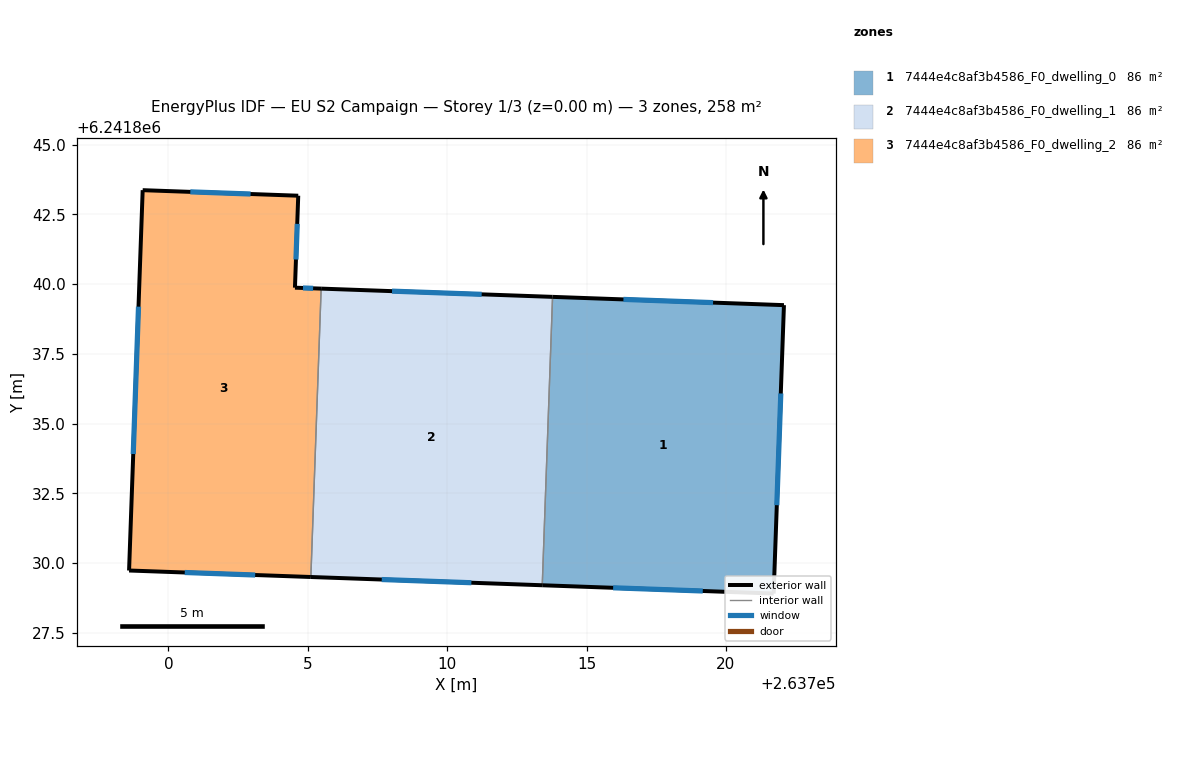
=== STOREY PLAN SPEC (per zone: floor XY polygon, exterior-wall plan segments, windows/doors) ===
zone 1: 7444e4c8af3b4586_F0_dwelling_0  (86.0 m²)
  floor: (263722.08, 6241839.25) (263721.71, 6241828.90) (263713.41, 6241829.20) (263713.78, 6241839.54)
  exterior wall: (263722.08, 6241839.25) – (263713.78, 6241839.54)  [8.3 m]
    window: (263719.54, 6241839.34) – (263716.32, 6241839.45)  [3.7 m²]
  exterior wall: (263721.71, 6241828.90) – (263722.08, 6241839.25)  [10.4 m]
    window: (263721.83, 6241832.07) – (263721.97, 6241836.08)  [4.7 m²]
  exterior wall: (263713.41, 6241829.20) – (263721.71, 6241828.90)  [8.3 m]
    window: (263715.95, 6241829.11) – (263719.17, 6241828.99)  [3.7 m²]
  interior walls: 1
zone 2: 7444e4c8af3b4586_F0_dwelling_1  (86.0 m²)
  floor: (263713.78, 6241839.54) (263713.41, 6241829.20) (263705.11, 6241829.49) (263705.48, 6241839.84)
  exterior wall: (263713.78, 6241839.54) – (263705.48, 6241839.84)  [8.3 m]
    window: (263711.24, 6241839.63) – (263708.02, 6241839.75)  [3.7 m²]
  exterior wall: (263705.11, 6241829.49) – (263713.41, 6241829.20)  [8.3 m]
    window: (263707.65, 6241829.40) – (263710.87, 6241829.29)  [3.7 m²]
  interior walls: 2
zone 3: 7444e4c8af3b4586_F0_dwelling_2  (86.0 m²)
  floor: (263704.66, 6241843.17) (263704.54, 6241839.87) (263705.48, 6241839.84) (263705.11, 6241829.49) (263698.59, 6241829.73) (263699.08, 6241843.37)
  exterior wall: (263698.59, 6241829.73) – (263705.11, 6241829.49)  [6.5 m]
    window: (263700.58, 6241829.66) – (263703.11, 6241829.57)  [2.9 m²]
  exterior wall: (263699.08, 6241843.37) – (263698.59, 6241829.73)  [13.7 m]
    window: (263698.93, 6241839.19) – (263698.74, 6241833.91)  [6.1 m²]
  exterior wall: (263704.66, 6241843.17) – (263699.08, 6241843.37)  [5.6 m]
    window: (263702.95, 6241843.23) – (263700.78, 6241843.31)  [2.5 m²]
  exterior wall: (263704.54, 6241839.87) – (263704.66, 6241843.17)  [3.3 m]
    window: (263704.57, 6241840.88) – (263704.62, 6241842.16)  [1.5 m²]
  exterior wall: (263705.48, 6241839.84) – (263704.54, 6241839.87)  [0.9 m]
    window: (263705.19, 6241839.85) – (263704.83, 6241839.86)  [0.4 m²]
  interior walls: 1

=== DERIVED (storey summary) ===
Building: EU S2 Campaign
Storey: 1 of 3  (floor level z = 0.00 m)
Storey gross floor area: 258.0 m²
Zones on this storey: 3
  - 7444e4c8af3b4586_F0_dwelling_0: floor 86.0 m²; exterior wall 27.0 m (80.9 m²); 3 window(s) 12.1 m²; WWR 15.0%
  - 7444e4c8af3b4586_F0_dwelling_1: floor 86.0 m²; exterior wall 16.6 m (49.8 m²); 2 window(s) 7.5 m²; WWR 15.0%
  - 7444e4c8af3b4586_F0_dwelling_2: floor 86.0 m²; exterior wall 30.0 m (90.0 m²); 5 window(s) 13.5 m²; WWR 15.0%
Zone adjacency (shared interzone walls):
  - 7444e4c8af3b4586_F0_dwelling_0 ↔ 7444e4c8af3b4586_F0_dwelling_1
  - 7444e4c8af3b4586_F0_dwelling_1 ↔ 7444e4c8af3b4586_F0_dwelling_2